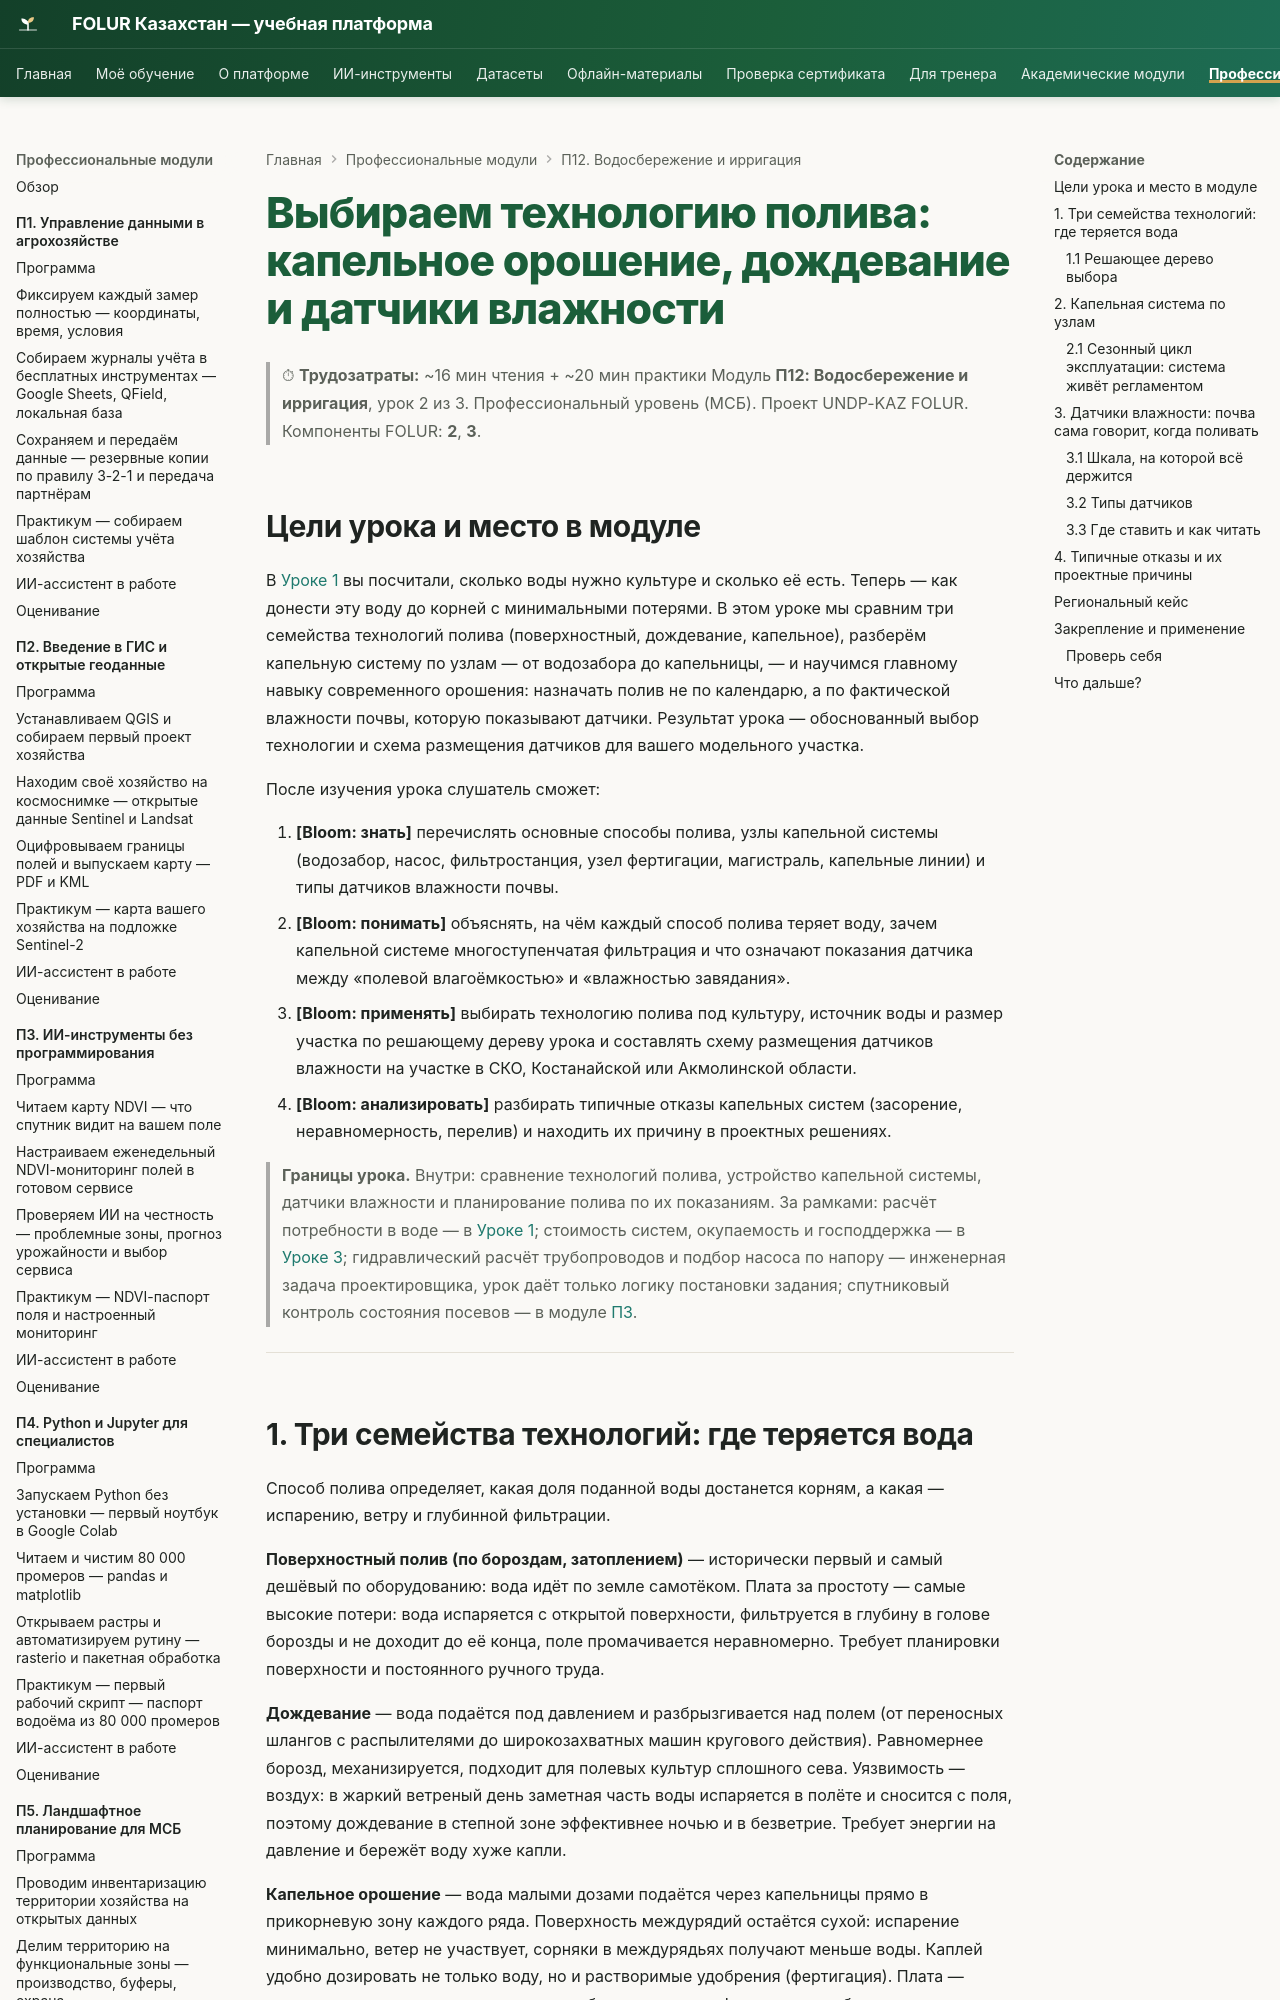

repository: vel5id/undp-kaz-folur · page: modules/p12/lectures/02-kapelnoe-oroshenie-i-datchiki/index.html · generator: mkdocs

# Выбираем технологию полива: капельное орошение, дождевание и датчики влажности

> ⏱ **Трудозатраты:** ~16 мин чтения + ~20 мин практики
> Модуль **П12: Водосбережение и ирригация**, урок 2 из 3.
> Профессиональный уровень (МСБ). Проект UNDP-KAZ FOLUR. Компоненты FOLUR: **2**, **3**.

## Цели урока и место в модуле

В [Уроке 1](01-vodnyj-byudzhet-uchastka.md) вы посчитали, сколько воды нужно культуре и сколько её есть. Теперь — как донести эту воду до корней с минимальными потерями. В этом уроке мы сравним три семейства технологий полива (поверхностный, дождевание, капельное), разберём капельную систему по узлам — от водозабора до капельницы, — и научимся главному навыку современного орошения: назначать полив не по календарю, а по фактической влажности почвы, которую показывают датчики. Результат урока — обоснованный выбор технологии и схема размещения датчиков для вашего модельного участка.

После изучения урока слушатель сможет:

1. **[Bloom: знать]** перечислять основные способы полива, узлы капельной системы (водозабор, насос, фильтростанция, узел фертигации, магистраль, капельные линии) и типы датчиков влажности почвы.
2. **[Bloom: понимать]** объяснять, на чём каждый способ полива теряет воду, зачем капельной системе многоступенчатая фильтрация и что означают показания датчика между «полевой влагоёмкостью» и «влажностью завядания».
3. **[Bloom: применять]** выбирать технологию полива под культуру, источник воды и размер участка по решающему дереву урока и составлять схему размещения датчиков влажности на участке в СКО, Костанайской или Акмолинской области.
4. **[Bloom: анализировать]** разбирать типичные отказы капельных систем (засорение, неравномерность, перелив) и находить их причину в проектных решениях.

> **Границы урока.** Внутри: сравнение технологий полива, устройство капельной системы, датчики влажности и планирование полива по их показаниям. За рамками: расчёт потребности в воде — в [Уроке 1](01-vodnyj-byudzhet-uchastka.md); стоимость систем, окупаемость и господдержка — в [Уроке 3](03-ekonomika-i-proekt-vodosberezheniya.md); гидравлический расчёт трубопроводов и подбор насоса по напору — инженерная задача проектировщика, урок даёт только логику постановки задания; спутниковый контроль состояния посевов — в модуле [П3](../../p3/index.md).

---

## 1. Три семейства технологий: где теряется вода

Способ полива определяет, какая доля поданной воды достанется корням, а какая — испарению, ветру и глубинной фильтрации.

**Поверхностный полив (по бороздам, затоплением)** — исторически первый и самый дешёвый по оборудованию: вода идёт по земле самотёком. Плата за простоту — самые высокие потери: вода испаряется с открытой поверхности, фильтруется в глубину в голове борозды и не доходит до её конца, поле промачивается неравномерно. Требует планировки поверхности и постоянного ручного труда.

**Дождевание** — вода подаётся под давлением и разбрызгивается над полем (от переносных шлангов с распылителями до широкозахватных машин кругового действия). Равномернее борозд, механизируется, подходит для полевых культур сплошного сева. Уязвимость — воздух: в жаркий ветреный день заметная часть воды испаряется в полёте и сносится с поля, поэтому дождевание в степной зоне эффективнее ночью и в безветрие. Требует энергии на давление и бережёт воду хуже капли.

**Капельное орошение** — вода малыми дозами подаётся через капельницы прямо в прикорневую зону каждого ряда. Поверхность междурядий остаётся сухой: испарение минимально, ветер не участвует, сорняки в междурядьях получают меньше воды. Каплей удобно дозировать не только воду, но и растворимые удобрения (фертигация). Плата — самая высокая стоимость на гектар, требовательность к фильтрации и обслуживание.

Численные проценты «экономии воды» у каждого способа зависят от культуры, климата, качества монтажа и режима эксплуатации; урок намеренно не приводит универсальных цифр — в проекте (Урок 3) сравнение делается для ваших условий. Качественная иерархия при этом устойчива: **по потерям воды капля < дождевание < поверхностный полив**.
